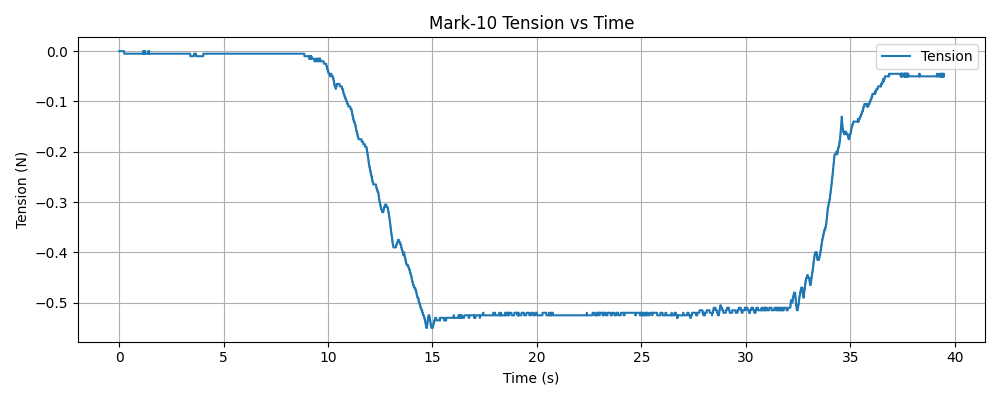

Data behind this chart, as committed beside it:
timestamp, tension (N)
1765416864, 0.000000
1765416864, 0.000000
1765416864, 0.000000
1765416864, 0.000000
1765416865, 0.000000
1765416865, 0.000000
1765416865, 0.000000
1765416865, 0.000000
1765416865, 0.000000
1765416865, 0.000000
1765416865, 0.000000
1765416865, 0.000000
1765416865, 0.000000
1765416865, 0.000000
1765416865, 0.000000
1765416865, 0.000000
1765416865, 0.000000
1765416865, 0.000000
1765416865, 0.000000
1765416865, 0.000000
1765416865, 0.000000
1765416865, 0.000000
1765416865, 0.000000
1765416865, 0.000000
1765416865, 0.000000
1765416865, 0.000000
1765416865, 0.000000
1765416865, 0.000000
1765416865, 0.000000
1765416865, 0.000000
1765416865, 0.000000
1765416865, 0.000000
1765416865, 0.000000
1765416865, 0.000000
1765416865, 0.000000
1765416865, 0.000000
1765416865, 0.000000
1765416865, 0.000000
1765416865, 0.000000
1765416865, 0.000000
1765416865, 0.000000
1765416865, 0.000000
1765416865, 0.000000
1765416865, 0.000000
1765416865, 0.000000
1765416865, 0.000000
1765416865, 0.000000
1765416865, 0.000000
1765416865, 0.000000
1765416865, 0.000000
1765416865, 0.000000
1765416865, 0.000000
1765416865, 0.000000
1765416865, 0.000000
1765416865, 0.000000
1765416865, 0.000000
1765416865, 0.000000
1765416865, 0.000000
1765416865, 0.000000
1765416865, 0.000000
... 12,155 more rows
